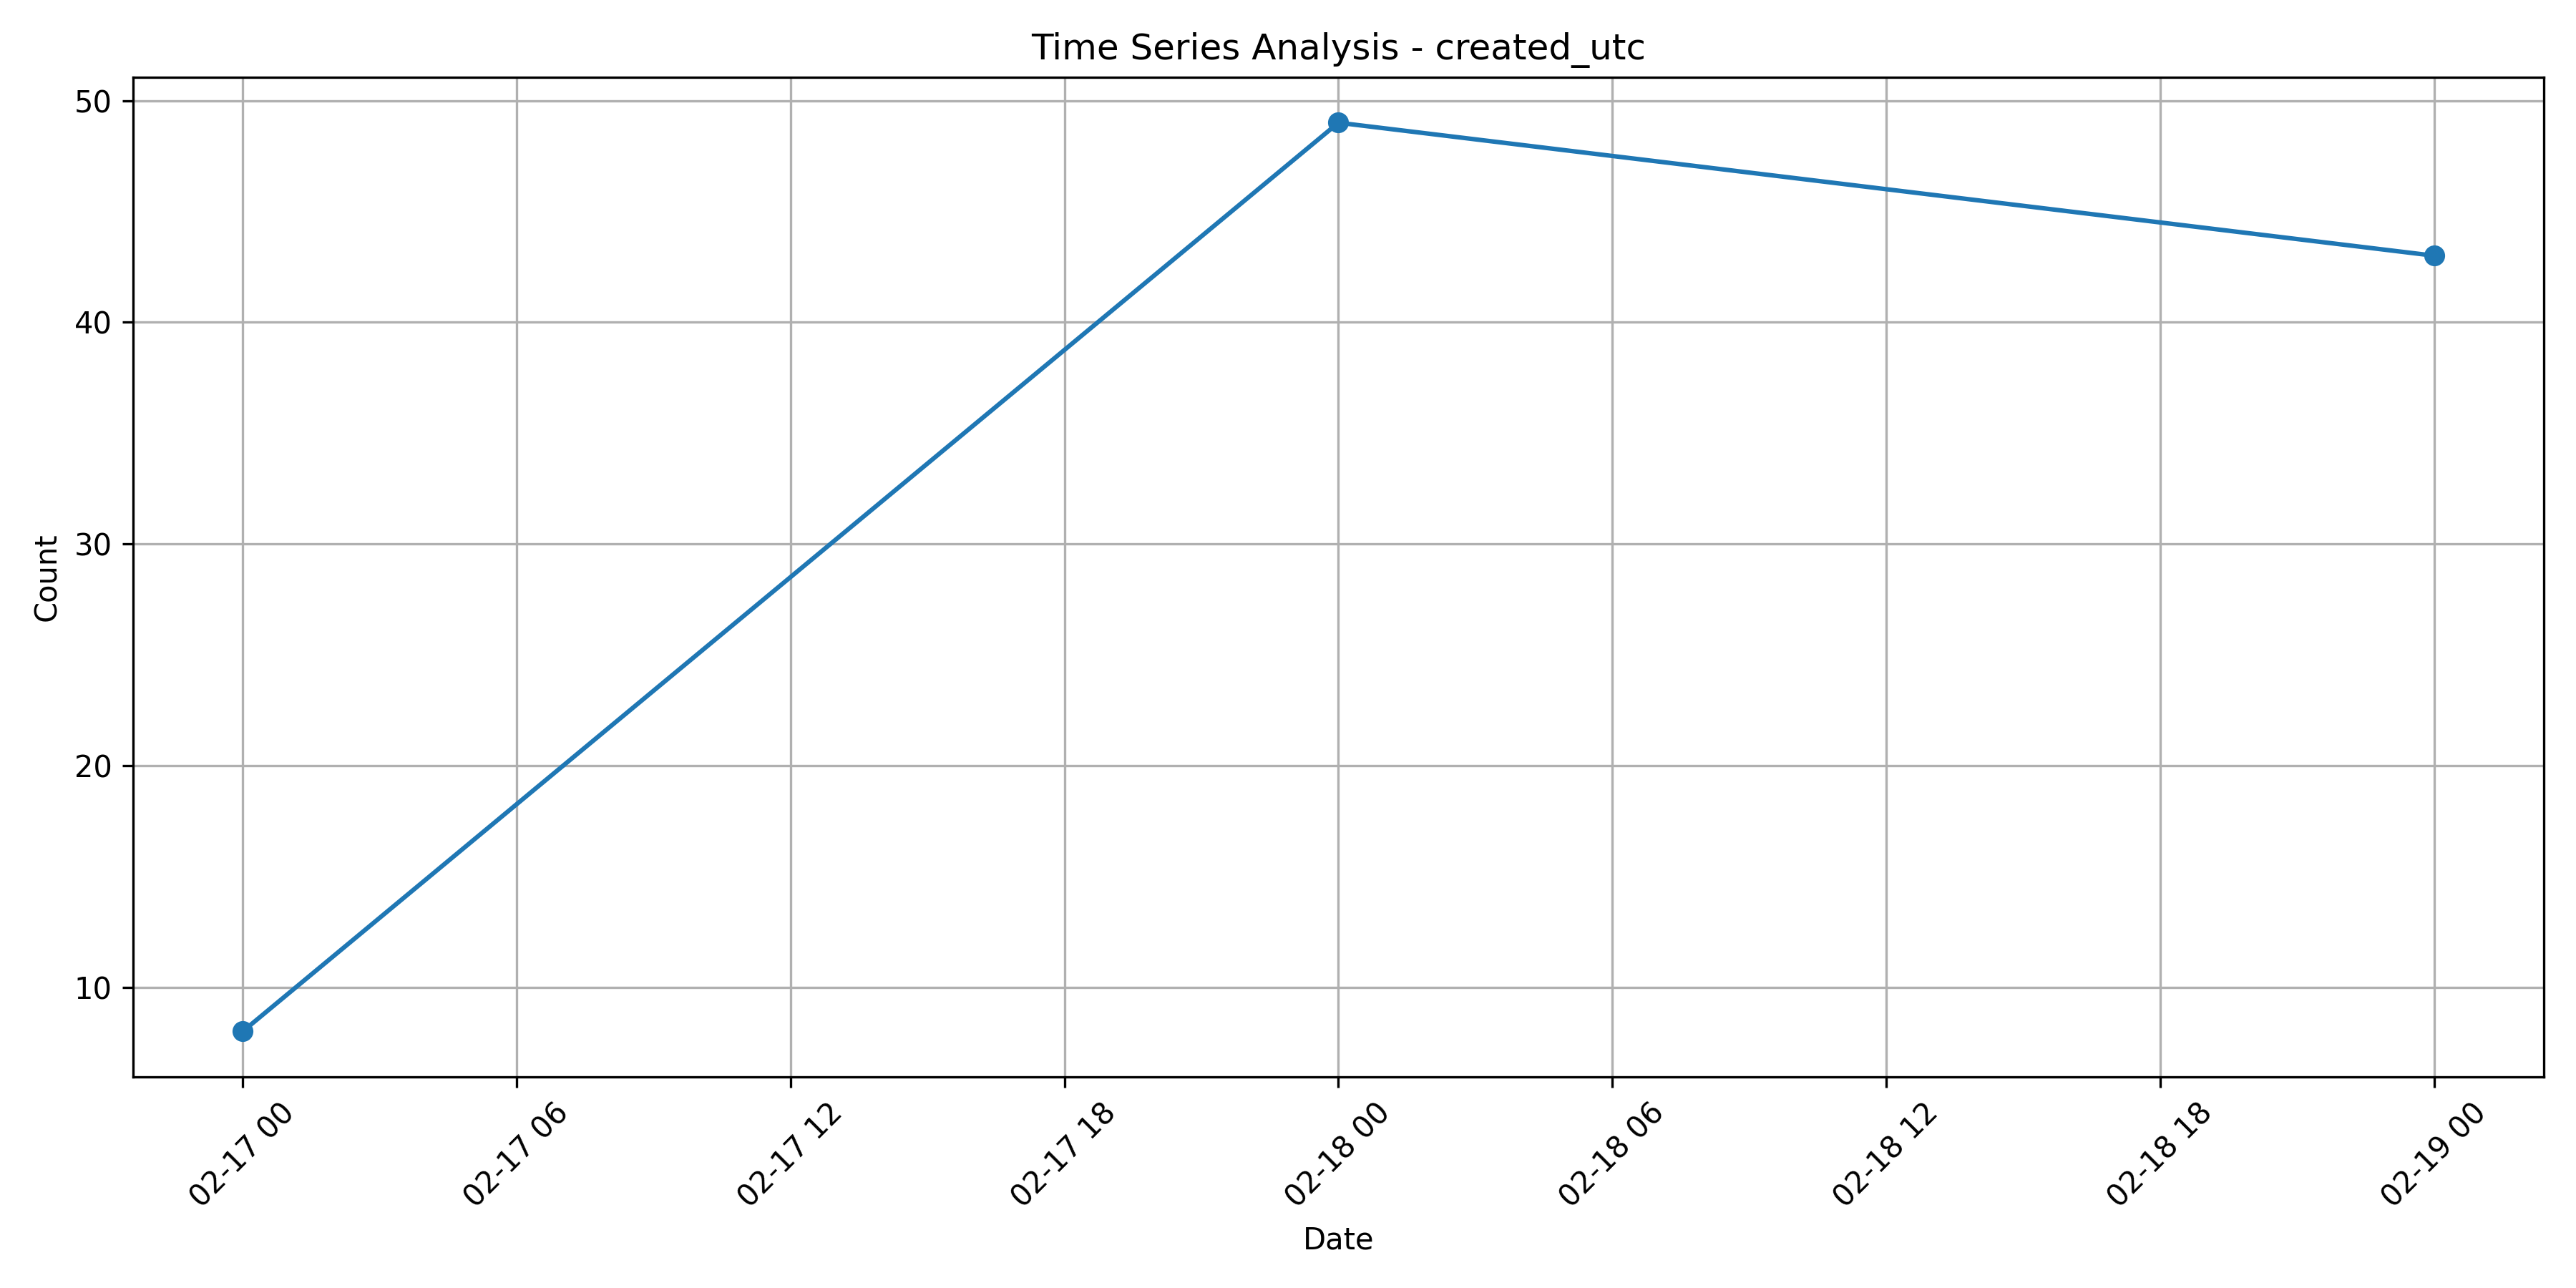

The file beside this chart, header and first rows:
created_utc, 0
2025-02-17, 8
2025-02-18, 49
2025-02-19, 43
